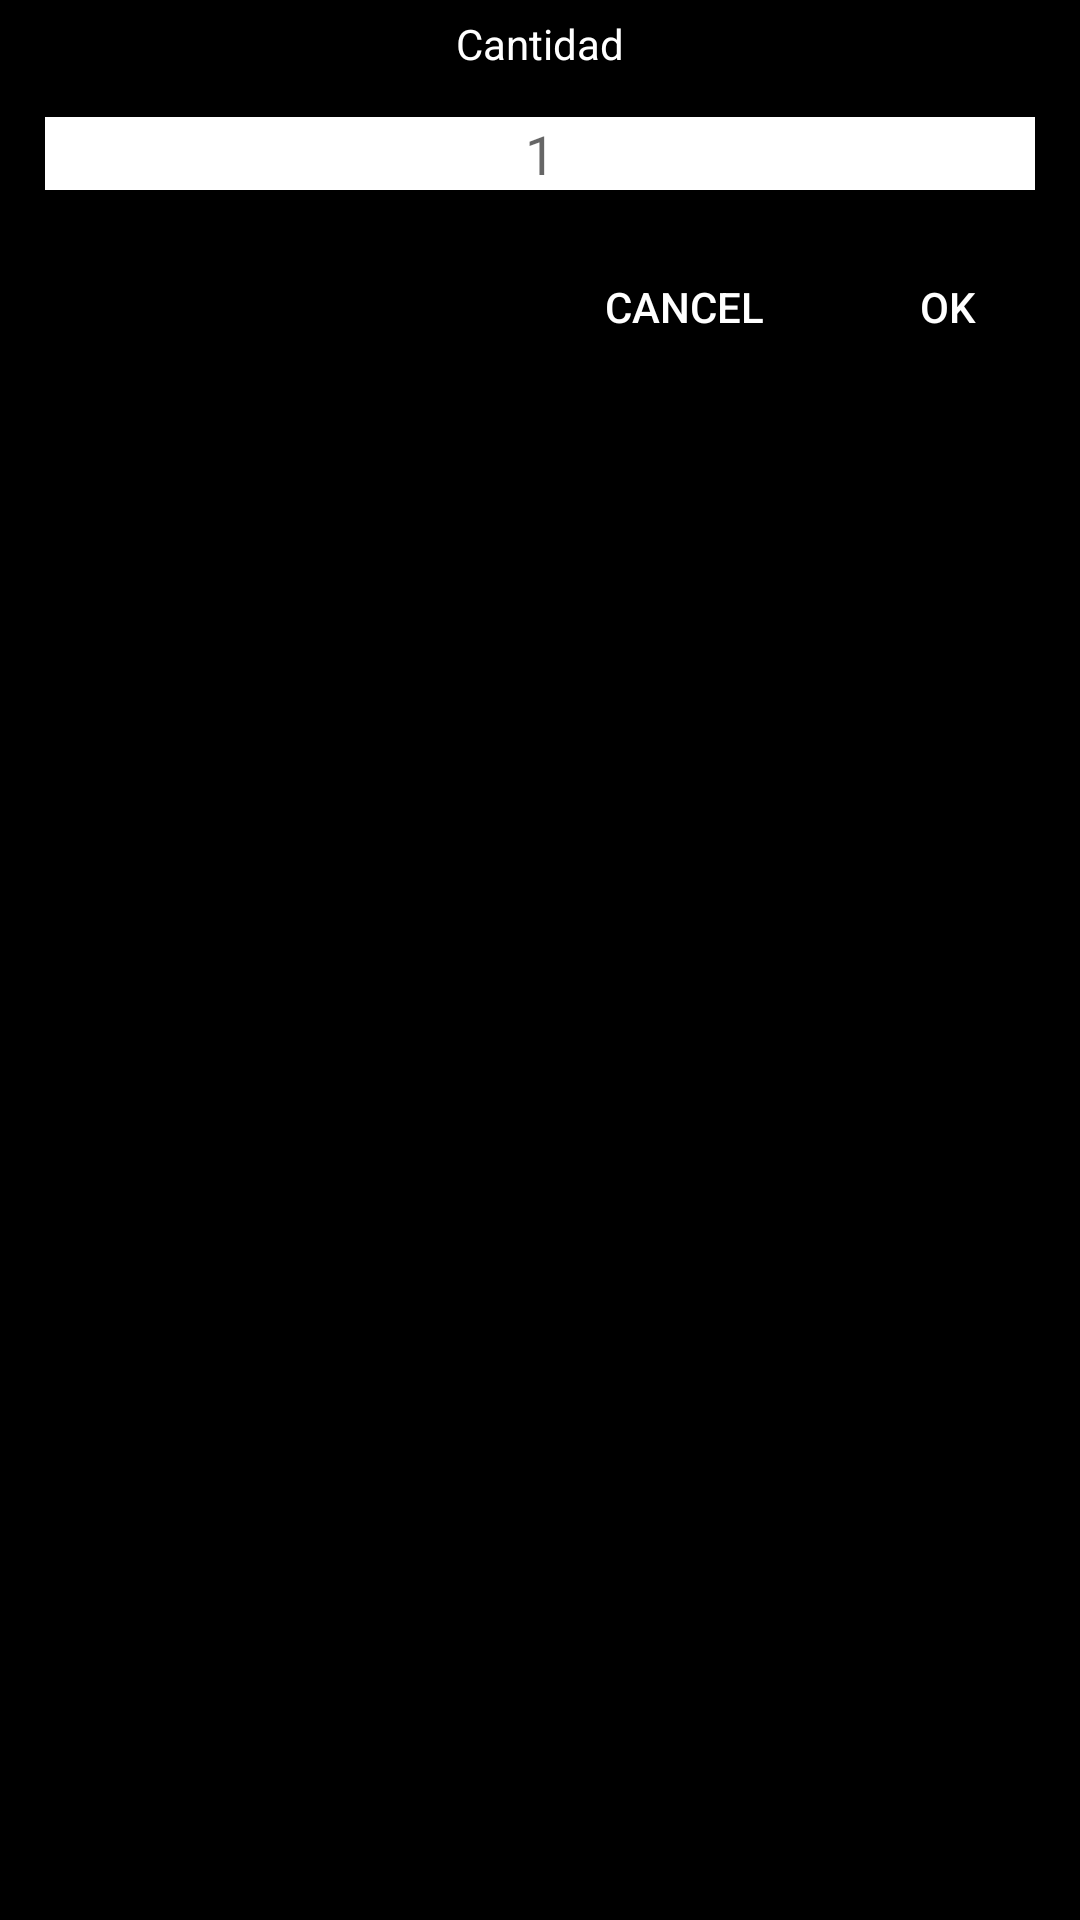

Here is an Android app screen rendered from its layout file. Give the layout XML and the strings, colors and styles it references.
<!-- AndroidManifest.xml: application theme Theme.AppCompat.Light.NoActionBar -->
<!-- res/layout/dialogo_cantidad_fragment_lista.xml -->
<?xml version="1.0" encoding="utf-8"?>
<LinearLayout
    xmlns:android="http://schemas.android.com/apk/res/android"
    android:layout_width="wrap_content"
    android:layout_height="wrap_content"
    android:orientation="vertical"
    android:background="@color/black">
    <TextView
        android:layout_width="match_parent"
        android:layout_height="wrap_content"
        android:text="@string/cantidad"
        android:textAlignment="center"
        android:layout_marginTop="5dp"
        android:textColor="@color/white"
        />
    <LinearLayout
        android:layout_width="match_parent"
        android:layout_height="wrap_content"
        android:orientation="vertical"
        android:background="@color/black">



        <EditText
            android:id="@+id/editCantidadFragmentLista"
            android:layout_width="match_parent"
            android:layout_height="wrap_content"
            android:hint="1"
            android:textAlignment="center"
            android:inputType="number"
            android:layout_marginTop="5dp"
            android:background="@color/white"
            android:textColor="@color/black"
            android:layout_margin="15dp"
            />
      
    </LinearLayout>
    <LinearLayout
        android:layout_width="match_parent"
        android:layout_height="wrap_content"
        android:orientation="horizontal"
        android:layout_gravity="right"
        android:layout_weight="1"
        android:gravity="right"
        >
        <Button
            android:id="@+id/btnCancelCantidadFragemnetLista"
            android:layout_width="wrap_content"
            android:layout_height="wrap_content"
            android:text="Cancel"
            android:textColor="@color/white"
            android:background="@drawable/borde_redondo"
            android:layout_gravity="right"
            />
        <Button
            android:id="@+id/btnOkCantidadFragemnetLista"
            android:layout_width="wrap_content"
            android:layout_height="wrap_content"
            android:text="Ok"
            android:layout_gravity="right"

            android:textColor="@color/white"
            android:background="@drawable/borde_redondo"

            />
    </LinearLayout>

</LinearLayout>
<!-- resources referenced by this layout -->
<resources>
  <color name="black">#FF000000</color>
  <color name="white">#FFFFFF</color>
  <!-- drawable borde_redondo (drawable) -->
  <?xml version="1.0" encoding="utf-8"?>
  <selector xmlns:android="http://schemas.android.com/apk/res/android" >
  <item >
      <shape android:shape="rectangle"  >
          <corners android:radius="70dip" />
          <stroke android:width="5dip" android:color="#000" />
          <solid android:color="#000" />
  
  
          
  
      </shape>
  </item>
  </selector>
  <string name="cantidad">Cantidad</string>
  <string name="notaNUmNimino">El numero minimo tiene queser  menor que el numero maximo</string>
</resources>
